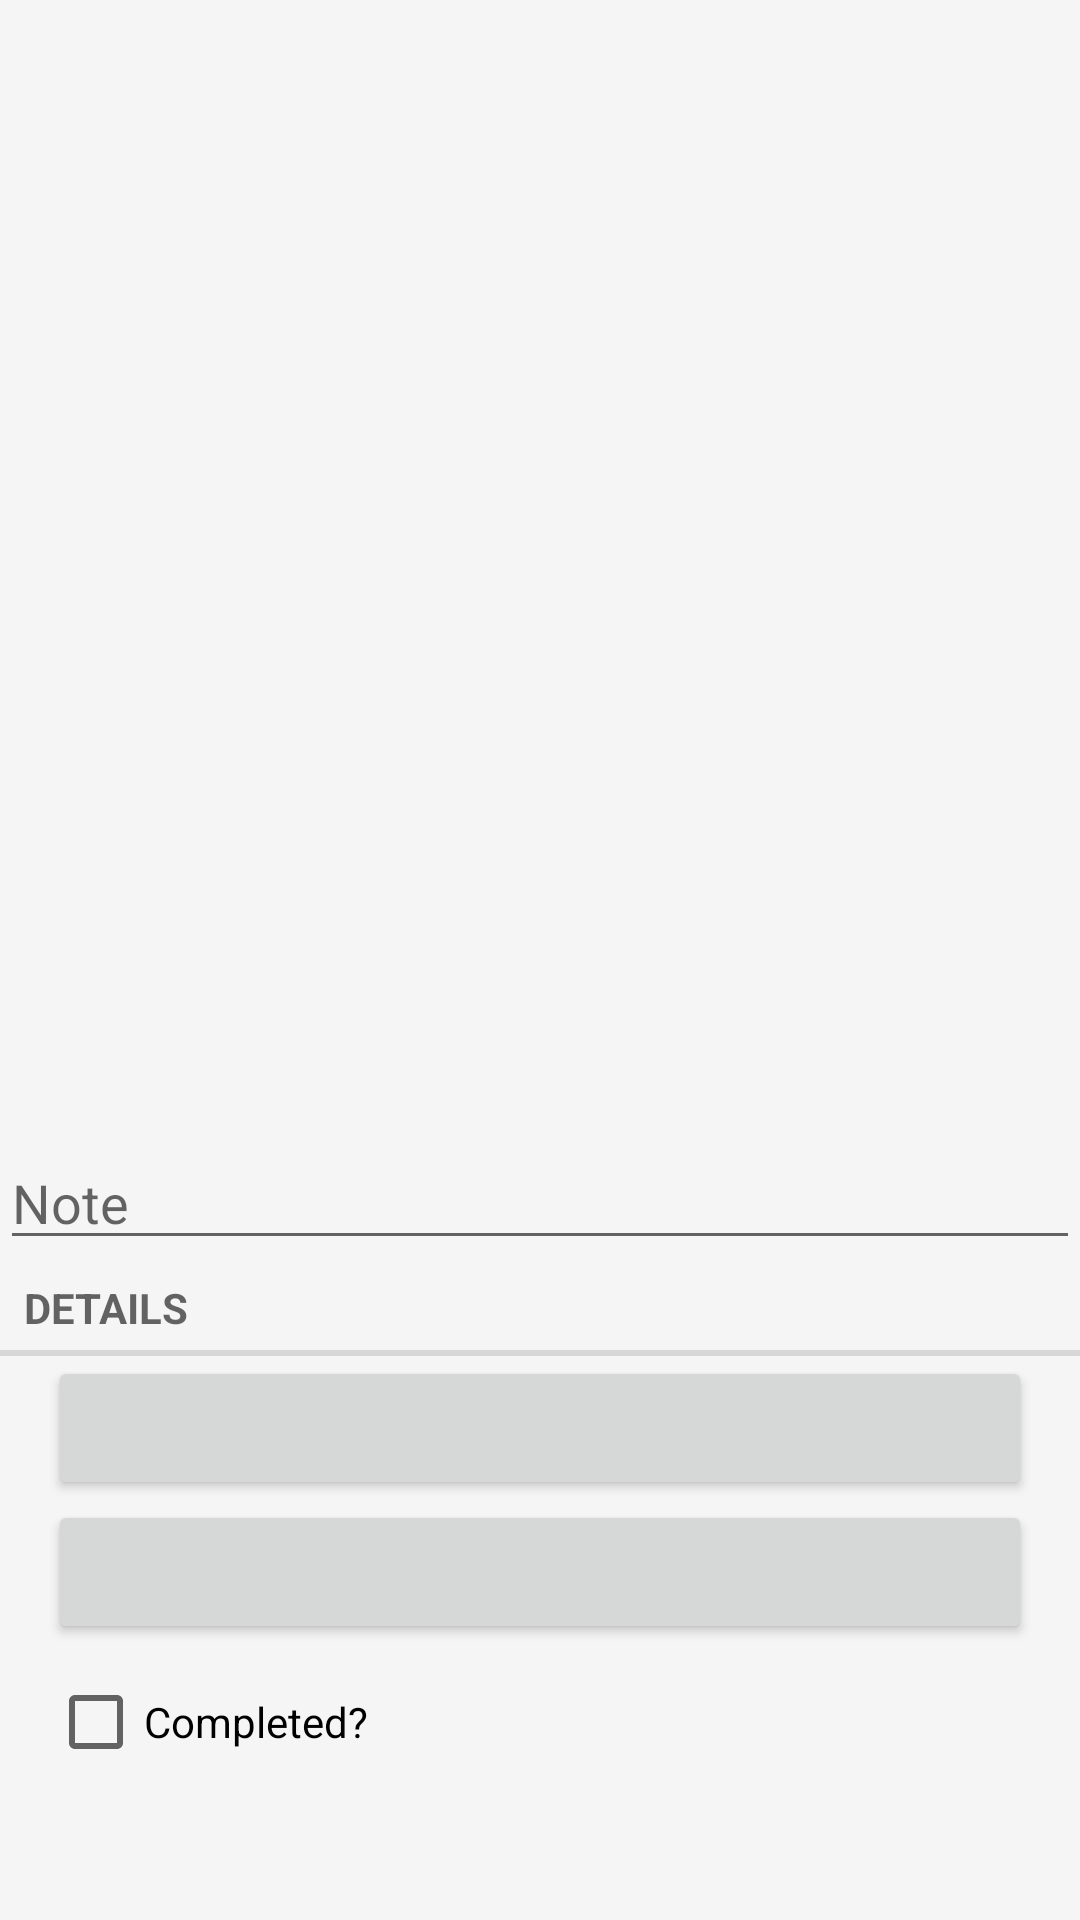

Here is an Android app screen rendered from its layout file. Give the layout XML and the strings, colors and styles it references.
<!-- AndroidManifest.xml: application theme Theme.DesignDemo -->
<!-- res/layout/fragment_note.xml -->
<LinearLayout xmlns:android="http://schemas.android.com/apk/res/android"
    android:layout_width="match_parent"
    android:layout_height="match_parent"
    android:orientation="vertical"
    android:gravity="bottom"
    android:paddingBottom="40dp">



    <EditText
        android:id="@+id/note_title"
        android:layout_width="match_parent"
        android:layout_height="wrap_content"
        android:hint="@string/note_title_hint" />

    <TextView
        android:layout_width="match_parent"
        android:layout_height="wrap_content"
        android:text="@string/note_details_label"
        style="?android:listSeparatorTextViewStyle" />

    <Button android:id="@+id/note_date"
        android:layout_width="match_parent"
        android:layout_height="wrap_content"
        android:layout_marginLeft="16dp"
        android:layout_marginRight="16dp" />

    <Button android:id="@+id/note_time"
        android:layout_width="match_parent"
        android:layout_height="wrap_content"
        android:layout_marginLeft="16dp"
        android:layout_marginRight="16dp" />

    <LinearLayout
        android:layout_width="fill_parent"
        android:layout_height="wrap_content"
        android:orientation="horizontal">

        <CheckBox android:id="@+id/note_solved"
            android:layout_width="wrap_content"
            android:layout_height="match_parent"
            android:layout_marginLeft="16dp"
            android:layout_marginRight="16dp"
            android:text="@string/note_solved_label" />

        <ImageButton android:id="@+id/deleteThisNote"
            android:layout_width="wrap_content"
            android:layout_height="match_parent"
            android:layout_marginLeft="16dp"
            android:layout_marginRight="16dp"
            android:src="@android:drawable/ic_menu_delete"
            android:layout_gravity="right"
            android:visibility="invisible" />

    </LinearLayout>


</LinearLayout>
<!-- resources referenced by this layout -->
<resources>
  <string name="note_details_label">Details</string>
  <string name="note_solved_label">Completed?</string>
  <string name="note_title_hint">Note</string>
  <style name="Theme.DesignDemo" parent="Base.Theme.DesignDemo">
      </style>
  <style name="Base.Theme.DesignDemo" parent="Theme.AppCompat.Light.NoActionBar">
          <item name="android:windowActionBarOverlay">true</item>
          <item name="colorPrimary">#3F51B5</item>
          <item name="colorPrimaryDark">#303F9F</item>
          <item name="colorAccent">#448AFF</item>
          <item name="android:windowBackground">@color/window_background</item>
      </style>
  <color name="window_background">#FFF5F5F5</color>
</resources>
